Run: headless pygame with SDL's dummy video driver; simulated clock (each Clock.tick advances the game by its frame time, no real sleeping); random seed 0; keys injected as events and as key.get_pressed() state; no mouse input.
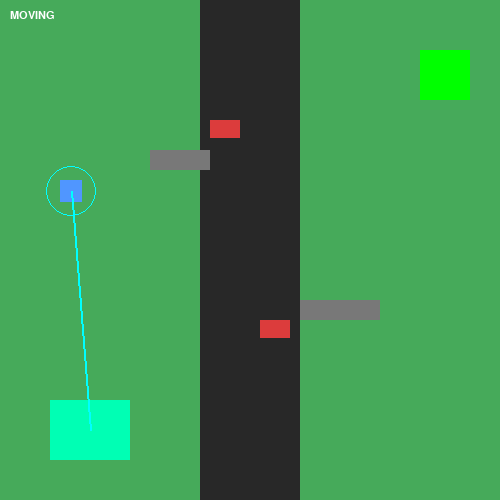
Frame 1 of 4 · flips 1–60 · no input
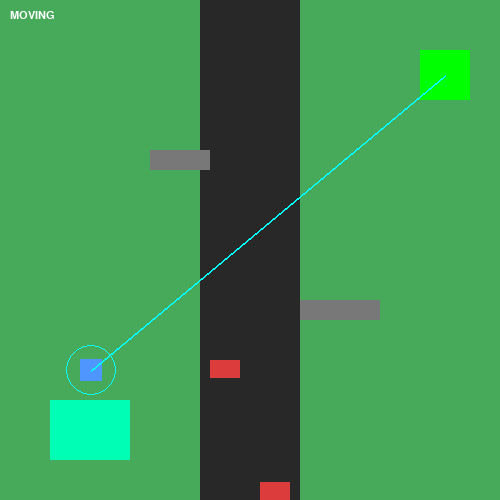
Frame 2 of 4 · flips 61–180 · tapped SPACE, RETURN · held RIGHT (→), D
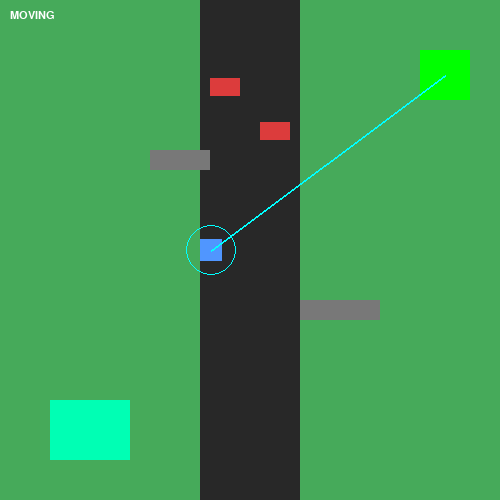
Frame 3 of 4 · flips 181–300 · held DOWN (↓), S
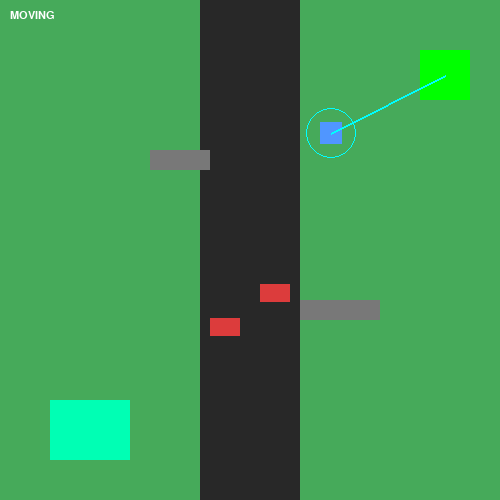
Frame 4 of 4 · flips 301–420 · held LEFT (←), A, UP (↑), W

The pygame program that drew these frames:

import pygame
import sys
import math

pygame.init()

# ---------------- SCREEN ----------------
WIDTH, HEIGHT = 500, 500
screen = pygame.display.set_mode((WIDTH, HEIGHT))
pygame.display.set_caption("VBots Directional Sensor Stop Fix")

clock = pygame.time.Clock()

# ---------------- COLORS ----------------
GRASS = (70, 170, 90)
ROAD = (40, 40, 40)
WHITE = (255, 255, 255)
RED = (220, 60, 60)
BLUE = (80, 150, 255)
GRAY = (120, 120, 120)
GREEN = (0, 255, 180)
CYAN = (0, 255, 255)

# ---------------- ENVIRONMENT ----------------
store = pygame.Rect(50, 400, 80, 60)
goal = pygame.Rect(420, 50, 50, 50)

obstacles = [
    pygame.Rect(150, 150, 60, 20),
    pygame.Rect(300, 300, 80, 20)
]

cars = [
    {"rect": pygame.Rect(210, 0, 30, 18), "speed": 2.3},
    {"rect": pygame.Rect(260, 500, 30, 18), "speed": -2.6}
]

# ---------------- ROBOT ----------------
robot = pygame.Rect(60, 60, 22, 22)
speed = 2.2

phase = 1

# ---------------- CAR MOVEMENT ----------------
def move_cars():
    for car in cars:
        car["rect"].y += car["speed"]
        if car["rect"].y > HEIGHT:
            car["rect"].y = -20
        if car["rect"].y < -20:
            car["rect"].y = HEIGHT

# ---------------- NEXT MOVE ----------------
def next_move(target):
    dx = target.centerx - robot.centerx
    dy = target.centery - robot.centery
    dist = math.hypot(dx, dy)

    if dist == 0:
        return robot

    dx /= dist
    dy /= dist

    return robot.move(dx * speed, dy * speed)

# ---------------- BLOCKING ----------------
def blocked(next_rect):
    for obs in obstacles:
        if next_rect.colliderect(obs):
            return True
    for car in cars:
        if next_rect.colliderect(car["rect"]):
            return True
    return False

# ---------------- 🔥 FIXED DIRECTIONAL SENSOR ----------------
def car_in_front(target):
    # direction vector
    dx = target.centerx - robot.centerx
    dy = target.centery - robot.centery
    dist = math.hypot(dx, dy)

    if dist == 0:
        return False

    dx /= dist
    dy /= dist

    # look-ahead point (forward beam)
    look_x = robot.centerx + dx * 60
    look_y = robot.centery + dy * 60

    sensor = pygame.Rect(look_x - 10, look_y - 10, 20, 20)

    for car in cars:
        if sensor.colliderect(car["rect"]):
            return True

    return False

# ---------------- MOVE ROBOT ----------------
def move_robot(target):
    global robot

    # 🛑 STOP ONLY if car is directly in FRONT direction
    if car_in_front(target):
        return

    nxt = next_move(target)

    if blocked(nxt):
        return

    robot = nxt

# ---------------- DRAW PATH ----------------
def draw_path(target):
    pygame.draw.line(screen, CYAN, robot.center, target.center, 2)

# ---------------- MAIN LOOP ----------------
running = True

while running:
    clock.tick(60)

    for event in pygame.event.get():
        if event.type == pygame.QUIT:
            pygame.quit()
            sys.exit()

    move_cars()

    target = store if phase == 1 else goal

    move_robot(target)

    if robot.colliderect(store) and phase == 1:
        phase = 2

    if robot.colliderect(goal) and phase == 2:
        print("Mission Completed!")
        running = False

    # ---------------- DRAW ----------------
    screen.fill(GRASS)

    pygame.draw.rect(screen, ROAD, (200, 0, 100, HEIGHT))

    pygame.draw.rect(screen, GREEN, store)
    pygame.draw.rect(screen, (0, 255, 0), goal)

    for obs in obstacles:
        pygame.draw.rect(screen, GRAY, obs)

    for car in cars:
        pygame.draw.rect(screen, RED, car["rect"])

    pygame.draw.rect(screen, BLUE, robot)

    pygame.draw.circle(screen, CYAN, robot.center, 25, 1)

    draw_path(target)

    # status
    font = pygame.font.SysFont("Arial", 16)

    if car_in_front(target):
        status = "STOPPED (CAR IN FRONT)"
    else:
        status = "MOVING"

    screen.blit(font.render(status, True, WHITE), (10, 10))

    pygame.display.update()

pygame.quit()
